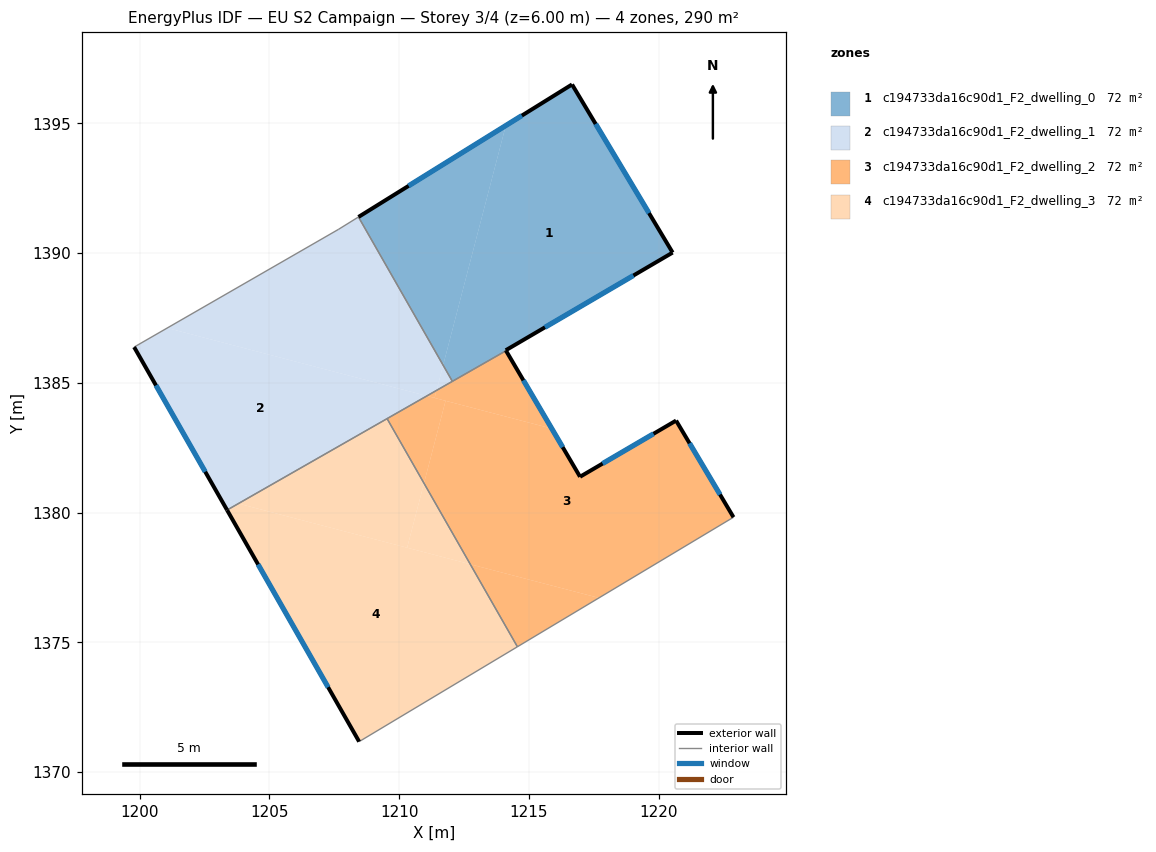
=== STOREY PLAN SPEC (per zone: floor XY polygon, exterior-wall plan segments, windows/doors) ===
zone 1: c194733da16c90d1_F2_dwelling_0  (72.5 m²)
  floor: (1216.66, 1396.50) (1220.54, 1390.03) (1214.11, 1386.26) (1214.12, 1386.24) (1212.05, 1385.06) (1211.69, 1385.68) (1214.11, 1394.92)
  floor: (1214.11, 1394.92) (1211.69, 1385.68) (1208.43, 1391.40)
  exterior wall: (1214.11, 1386.26) – (1220.54, 1390.03)  [7.5 m]
    window: (1215.62, 1387.14) – (1219.03, 1389.14)  [6.3 m²]
  exterior wall: (1214.12, 1386.24) – (1214.11, 1386.26)  [0.0 m]
  exterior wall: (1216.66, 1396.50) – (1208.43, 1391.40)  [9.7 m]
    window: (1214.73, 1395.30) – (1210.36, 1392.60)  [8.2 m²]
  exterior wall: (1220.54, 1390.03) – (1216.66, 1396.50)  [7.6 m]
    window: (1219.63, 1391.55) – (1217.57, 1394.98)  [6.4 m²]
  interior walls: 2
zone 2: c194733da16c90d1_F2_dwelling_1  (72.5 m²)
  floor: (1208.43, 1391.40) (1211.69, 1385.68) (1211.44, 1384.71) (1211.07, 1384.50) (1201.06, 1387.12) (1207.67, 1390.92)
  floor: (1211.07, 1384.50) (1203.80, 1380.35) (1203.12, 1380.53) (1199.78, 1386.38) (1201.06, 1387.12)
  floor: (1211.69, 1385.68) (1212.05, 1385.06) (1211.44, 1384.71)
  floor: (1203.80, 1380.35) (1203.37, 1380.10) (1203.12, 1380.53)
  exterior wall: (1199.78, 1386.38) – (1203.37, 1380.10)  [7.2 m]
    window: (1200.63, 1384.91) – (1202.52, 1381.58)  [6.1 m²]
  interior walls: 5
zone 3: c194733da16c90d1_F2_dwelling_2  (72.5 m²)
  floor: (1220.67, 1383.55) (1222.88, 1379.83) (1217.70, 1376.72) (1212.74, 1378.01) (1210.96, 1381.14) (1211.79, 1384.31) (1215.88, 1383.24) (1216.97, 1381.38)
  floor: (1214.12, 1386.24) (1215.88, 1383.24) (1211.36, 1384.42) (1211.44, 1384.71)
  floor: (1217.70, 1376.72) (1214.56, 1374.83) (1212.74, 1378.01)
  floor: (1211.79, 1384.31) (1210.96, 1381.14) (1209.53, 1383.62) (1211.07, 1384.50)
  floor: (1211.44, 1384.71) (1211.36, 1384.42) (1211.07, 1384.50)
  exterior wall: (1216.97, 1381.38) – (1214.12, 1386.24)  [5.6 m]
    window: (1216.30, 1382.53) – (1214.79, 1385.10)  [4.8 m²]
  exterior wall: (1220.67, 1383.55) – (1216.97, 1381.38)  [4.3 m]
    window: (1219.80, 1383.04) – (1217.84, 1381.89)  [3.6 m²]
  exterior wall: (1222.88, 1379.83) – (1220.67, 1383.55)  [4.3 m]
    window: (1222.36, 1380.70) – (1221.19, 1382.68)  [3.7 m²]
  interior walls: 4
zone 4: c194733da16c90d1_F2_dwelling_3  (72.5 m²)
  floor: (1209.53, 1383.62) (1210.96, 1381.14) (1210.30, 1378.65) (1203.80, 1380.35)
  floor: (1212.74, 1378.01) (1214.56, 1374.83) (1208.46, 1371.18) (1203.37, 1380.10) (1203.80, 1380.35)
  floor: (1210.96, 1381.14) (1212.74, 1378.01) (1210.31, 1378.65)
  exterior wall: (1203.37, 1380.10) – (1208.46, 1371.18)  [10.3 m]
    window: (1204.56, 1378.01) – (1207.26, 1373.27)  [8.7 m²]
  interior walls: 3

=== DERIVED (storey summary) ===
Building: EU S2 Campaign
Storey: 3 of 4  (floor level z = 6.00 m)
Storey gross floor area: 289.9 m²
Zones on this storey: 4
  - c194733da16c90d1_F2_dwelling_0: floor 72.5 m²; exterior wall 24.7 m (74.1 m²); 3 window(s) 20.8 m²; WWR 28.1%
  - c194733da16c90d1_F2_dwelling_1: floor 72.5 m²; exterior wall 7.2 m (21.7 m²); 1 window(s) 6.1 m²; WWR 28.1%
  - c194733da16c90d1_F2_dwelling_2: floor 72.5 m²; exterior wall 14.3 m (42.8 m²); 3 window(s) 12.0 m²; WWR 28.1%
  - c194733da16c90d1_F2_dwelling_3: floor 72.5 m²; exterior wall 10.3 m (30.8 m²); 1 window(s) 8.7 m²; WWR 28.1%
Zone adjacency (shared interzone walls):
  - c194733da16c90d1_F2_dwelling_0 ↔ c194733da16c90d1_F2_dwelling_1
  - c194733da16c90d1_F2_dwelling_0 ↔ c194733da16c90d1_F2_dwelling_2
  - c194733da16c90d1_F2_dwelling_1 ↔ c194733da16c90d1_F2_dwelling_2
  - c194733da16c90d1_F2_dwelling_1 ↔ c194733da16c90d1_F2_dwelling_3
  - c194733da16c90d1_F2_dwelling_2 ↔ c194733da16c90d1_F2_dwelling_3